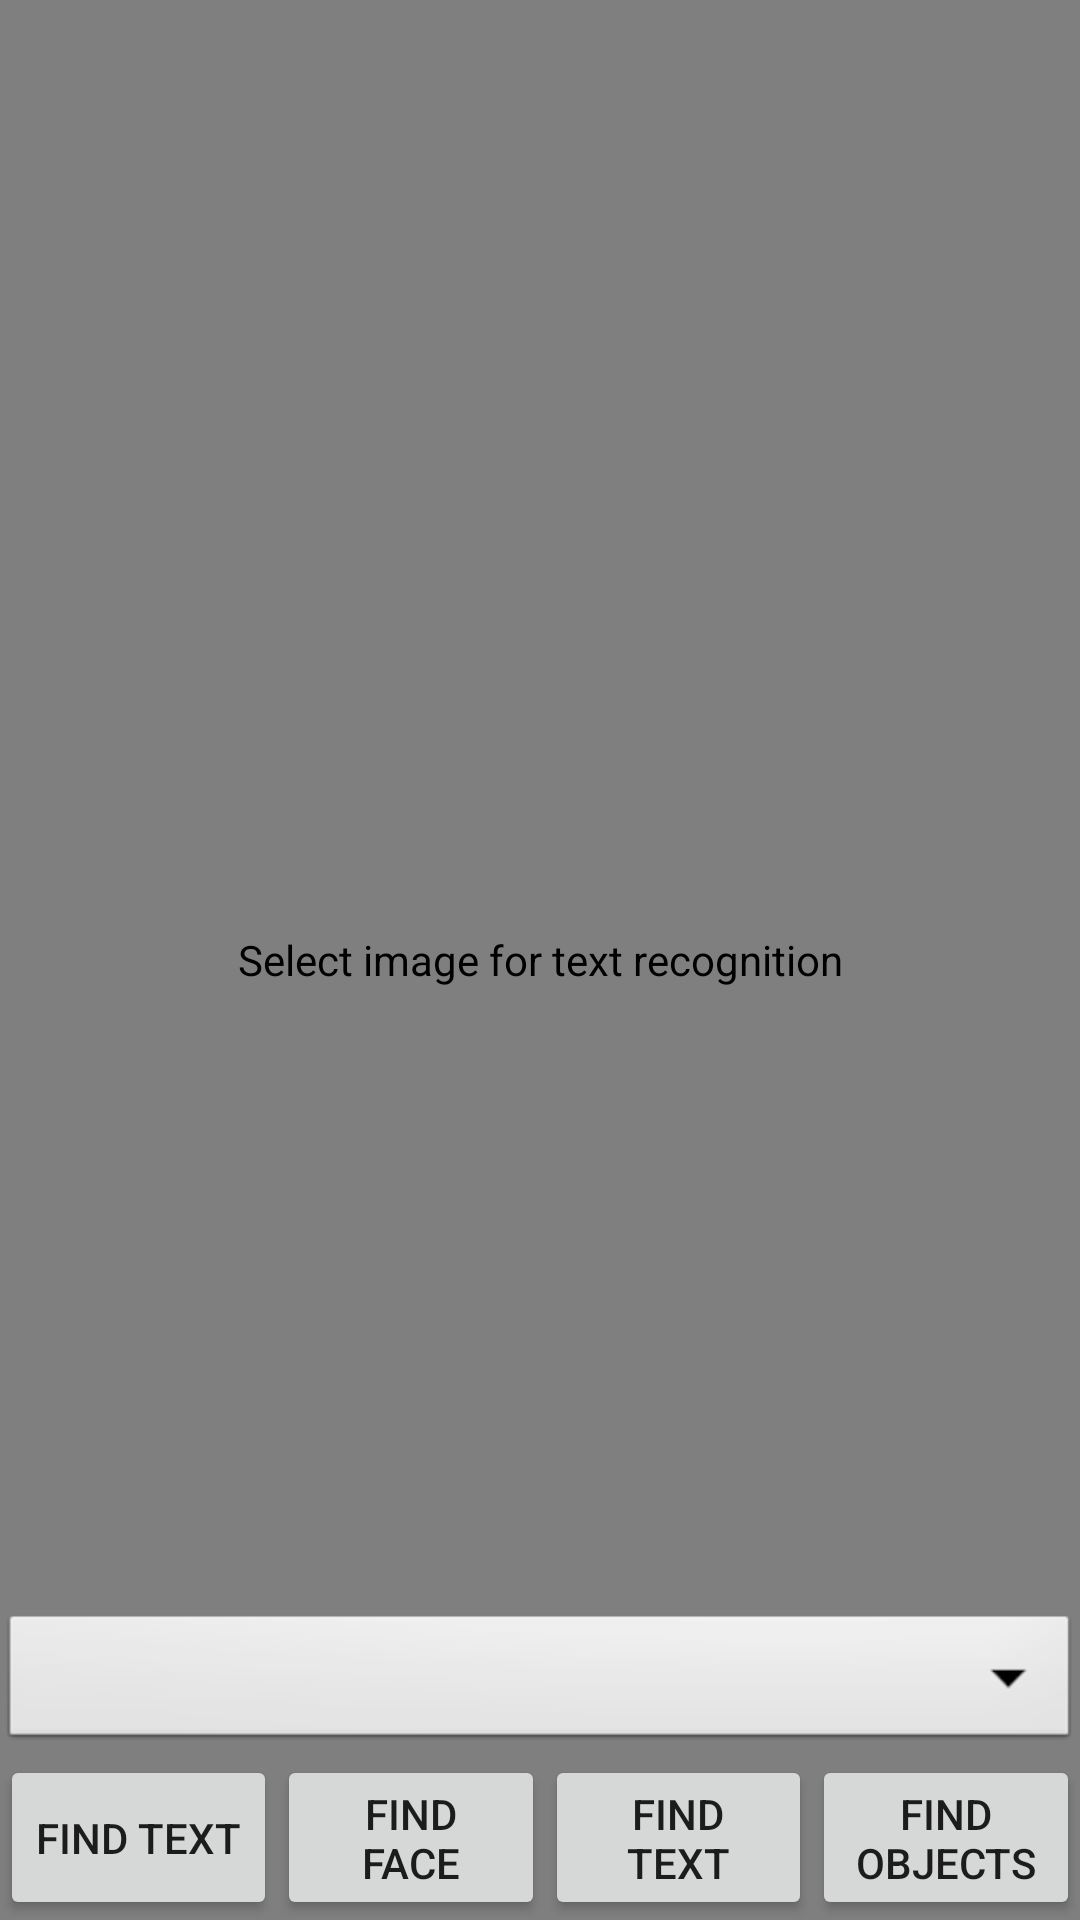

Android layout source for this screen:
<!-- AndroidManifest.xml: application theme AppTheme -->
<!-- res/layout/activity_working_sample.xml -->
<?xml version="1.0" encoding="utf-8"?>
<android.support.constraint.ConstraintLayout xmlns:android="http://schemas.android.com/apk/res/android"
    xmlns:app="http://schemas.android.com/apk/res-auto"
    xmlns:tools="http://schemas.android.com/tools"
    android:layout_width="match_parent"
    android:layout_height="match_parent"
    tools:context=".activities.WorkingExampleActivity">

    <restforyou.com.tofsologia.utils.TouchImageView
        android:id="@+id/image_view"
        android:layout_width="match_parent"
        android:layout_height="match_parent"
        app:layout_constraintTop_toBottomOf="parent"
        app:layout_constraintBottom_toTopOf="parent"
        app:layout_constraintLeft_toLeftOf="parent"
        app:layout_constraintRight_toRightOf="parent"
        android:contentDescription="@string/select_image_for_text_recognition" />

    <restforyou.com.tofsologia.views.GraphicOverlay
        android:id="@+id/graphic_overlay"
        android:layout_width="fill_parent"
        android:layout_height="fill_parent"
        app:layout_constraintTop_toTopOf="@id/image_view"
        app:layout_constraintBottom_toBottomOf="@id/image_view"
        app:layout_constraintLeft_toLeftOf="@id/image_view"
        app:layout_constraintRight_toRightOf="@id/image_view"
        android:layout_alignParentStart="true"
        android:visibility="invisible"/>

    <Spinner
        android:id="@+id/spinner"
        android:layout_width="match_parent"
        android:layout_height="wrap_content"
        app:layout_constraintLeft_toLeftOf="parent"
        app:layout_constraintRight_toRightOf="parent"
        app:layout_constraintBottom_toTopOf="@id/button_text"
        android:background="@android:drawable/btn_dropdown"
        android:spinnerMode="dropdown"
        />
    <Button
        android:id="@+id/button_text"
        android:text="@string/find_text_button"
        android:layout_width="0dp"
        android:layout_height="55dp"
        app:layout_constraintLeft_toLeftOf="parent"
        app:layout_constraintBottom_toBottomOf="parent"/>
    <Button
        android:id="@+id/button_face"
        android:layout_width="0dp"
        android:text="@string/find_face_contour_button"
        android:layout_height="55dp"
        app:layout_constraintLeft_toRightOf="@id/button_text"
        app:layout_constraintRight_toLeftOf="@id/button_cloud_text"
        app:layout_constraintBottom_toBottomOf="parent"/>
    <Button
        android:id="@+id/button_cloud_text"
        android:layout_width="0dp"
        android:text="@string/find_text_cloud_button"
        android:layout_height="55dp"
        app:layout_constraintLeft_toRightOf="@id/button_face"
        app:layout_constraintRight_toLeftOf="@id/button_run_custom_model"
        app:layout_constraintBottom_toBottomOf="parent"/>
    <Button
        android:id="@+id/button_run_custom_model"
        android:text="@string/find_objects_button"
        android:layout_width="0dp"
        android:layout_height="55dp"
        app:layout_constraintLeft_toRightOf="@id/button_cloud_text"
        app:layout_constraintRight_toRightOf="parent"
        app:layout_constraintBottom_toBottomOf="parent"/>

</android.support.constraint.ConstraintLayout>
<!-- resources referenced by this layout -->
<resources>
  <string name="find_face_contour_button">Find face contour</string>
  <string name="find_objects_button">Find objects</string>
  <string name="find_text_button">Find text</string>
  <string name="find_text_cloud_button">Find text (cloud)</string>
  <string name="select_image_for_text_recognition">Select image for text recognition</string>
  <style name="AppTheme" parent="Theme.AppCompat.Light.NoActionBar">
          
          <item name="colorPrimary">@color/colorPrimary</item>
          <item name="colorPrimaryDark">@color/colorPrimaryDark</item>
          <item name="colorAccent">@color/colorPrimary</item>
      </style>
  <color name="colorPrimary">#0288d1</color>
  <color name="colorPrimaryDark">#01579b</color>
</resources>
